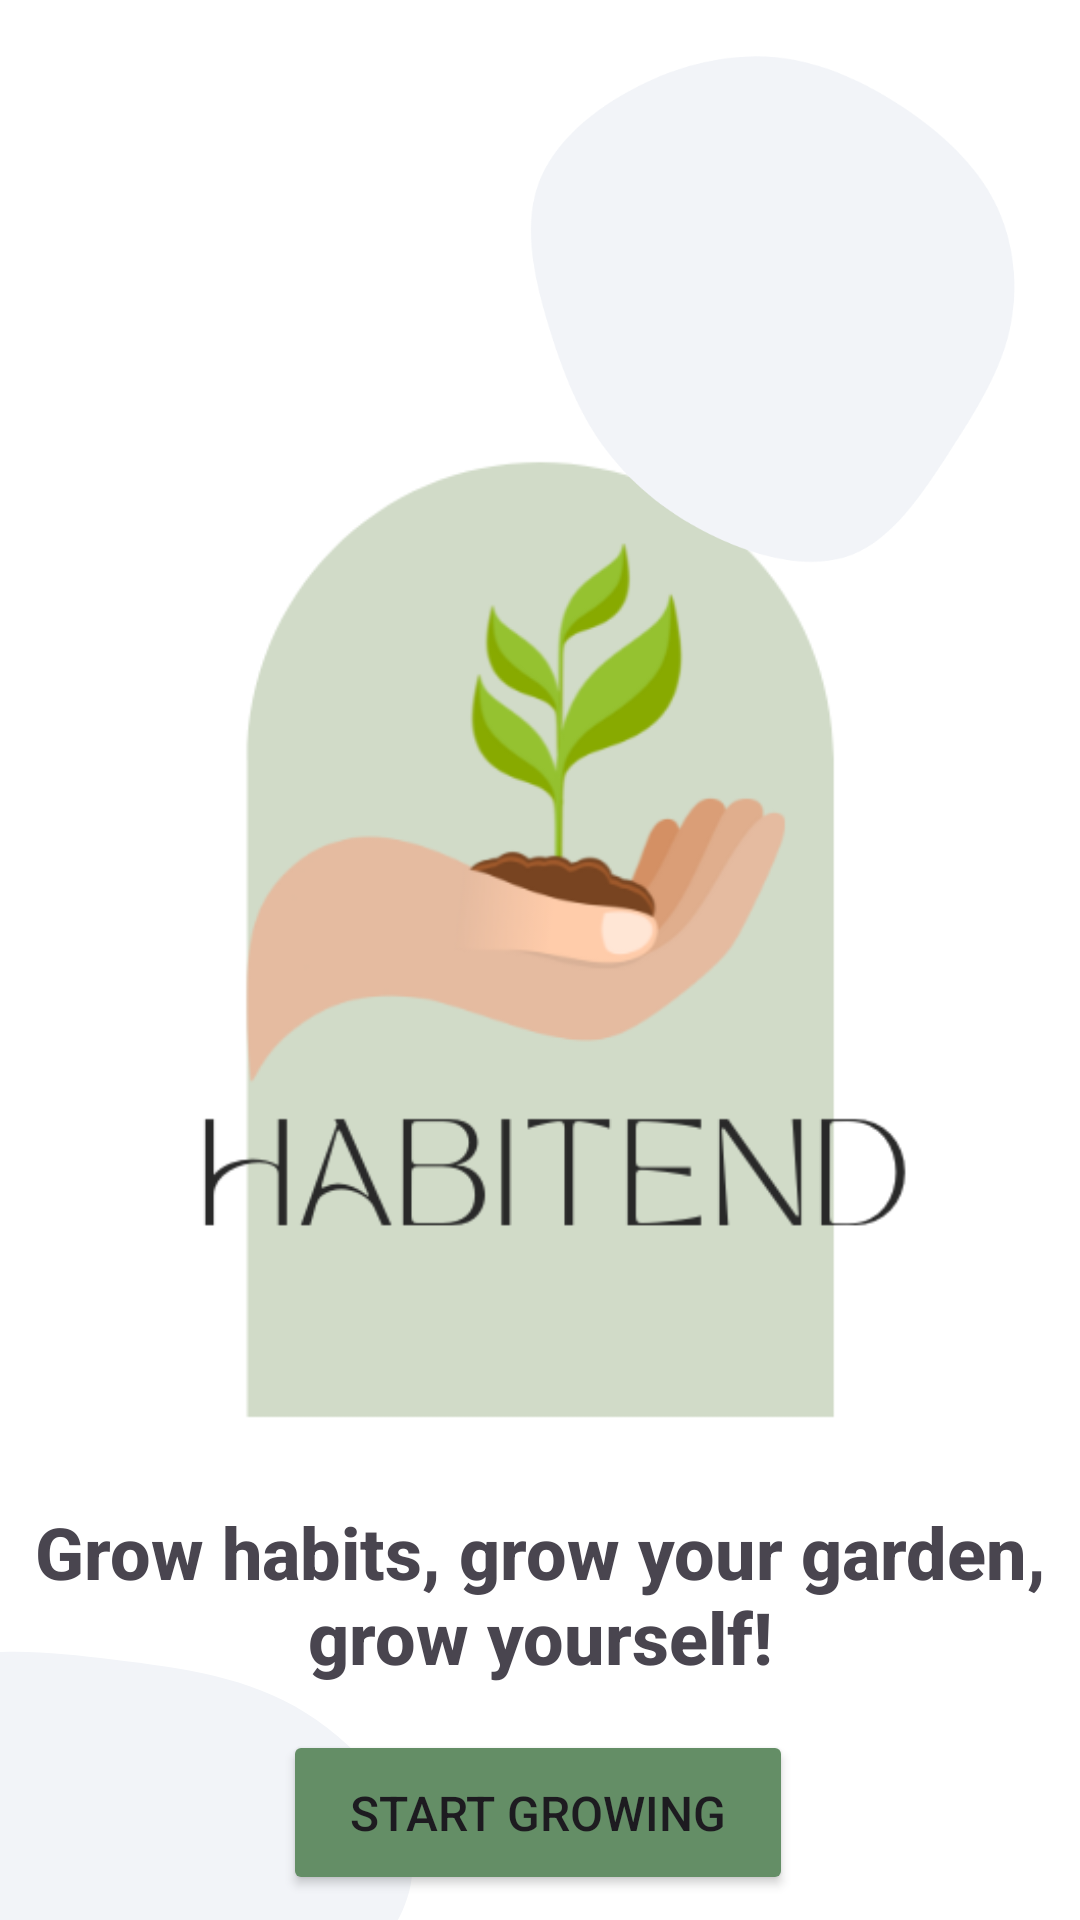

Write the Android layout XML for this screen, with the resource values it uses.
<!-- AndroidManifest.xml: application theme Theme.FinalProject_Group_1 -->
<!-- res/layout/activity_main.xml -->
<?xml version="1.0" encoding="utf-8"?>
<androidx.constraintlayout.widget.ConstraintLayout xmlns:android="http://schemas.android.com/apk/res/android"
    xmlns:app="http://schemas.android.com/apk/res-auto"
    xmlns:tools="http://schemas.android.com/tools"
    android:id="@+id/statsTV"
    android:layout_width="match_parent"
    android:layout_height="match_parent"
    tools:context=".MainActivity">

    <androidx.constraintlayout.widget.ConstraintLayout
        android:layout_width="match_parent"
        android:layout_height="match_parent"
        android:background="#FFFFFF"
        app:layout_constraintEnd_toEndOf="parent"
        app:layout_constraintHorizontal_bias="0.0"
        app:layout_constraintStart_toStartOf="parent"
        tools:layout_editor_absoluteY="0dp">


        <ImageView
            android:id="@+id/blobView2"
            android:layout_width="288dp"
            android:layout_height="255dp"
            android:layout_marginTop="8dp"
            android:layout_marginEnd="176dp"
            app:layout_constraintEnd_toEndOf="parent"
            app:layout_constraintTop_toBottomOf="@+id/homeView"
            app:srcCompat="@drawable/blob_2" />

        <ImageView
            android:id="@+id/blobView3"
            android:layout_width="320dp"
            android:layout_height="300dp"
            android:layout_marginTop="60dp"
            app:layout_constraintEnd_toEndOf="parent"
            app:layout_constraintHorizontal_bias="0.0"
            app:layout_constraintStart_toStartOf="parent"
            app:layout_constraintTop_toTopOf="parent"
            app:srcCompat="@drawable/blob_3" />

        <ImageView
            android:id="@+id/homeView"
            android:layout_width="0dp"
            android:layout_height="0dp"
            android:layout_margin="10dp"
            android:background="#FFFFFF"
            app:layout_constraintBottom_toBottomOf="parent"
            app:layout_constraintDimensionRatio="1:1"
            app:layout_constraintEnd_toEndOf="parent"
            app:layout_constraintHorizontal_bias=".5"
            app:layout_constraintStart_toStartOf="parent"
            app:layout_constraintTop_toTopOf="parent"
            app:srcCompat="@drawable/homescreen" />

        <TextView
            android:id="@+id/homeTextView"
            android:layout_width="0dp"
            android:layout_height="wrap_content"
            android:fontFamily="sans-serif-medium"
            android:text="Grow habits, grow your garden, grow yourself!"
            android:textAlignment="center"
            android:textSize="24sp"
            android:textStyle="bold"
            app:layout_constraintBottom_toTopOf="@+id/startButton"
            app:layout_constraintEnd_toEndOf="parent"
            app:layout_constraintHorizontal_bias="0.0"
            app:layout_constraintStart_toStartOf="parent"
            app:layout_constraintTop_toTopOf="parent"
            app:layout_constraintVertical_bias="0.971" />

        <Button
            android:id="@+id/startButton"
            android:layout_width="170dp"
            android:layout_height="55dp"
            android:layout_marginBottom="8dp"
            android:backgroundTint="#648E66"
            android:text="Start Growing"
            android:textSize="16dp"
            app:layout_constraintBottom_toBottomOf="parent"
            app:layout_constraintEnd_toEndOf="parent"
            app:layout_constraintHorizontal_bias="0.497"
            app:layout_constraintStart_toStartOf="parent"
            app:layout_constraintTop_toBottomOf="@+id/homeView"
            app:layout_constraintVertical_bias="0.996" />

        <ImageView
            android:id="@+id/blobView1"
            android:layout_width="wrap_content"
            android:layout_height="wrap_content"
            app:layout_constraintEnd_toEndOf="parent"
            app:layout_constraintHorizontal_bias="1.0"
            app:layout_constraintStart_toStartOf="parent"
            app:layout_constraintTop_toTopOf="parent"
            app:srcCompat="@drawable/blob_1" />
    </androidx.constraintlayout.widget.ConstraintLayout>

</androidx.constraintlayout.widget.ConstraintLayout>
<!-- resources referenced by this layout -->
<resources>
  <!-- drawable blob_1 (drawable) -->
  <vector xmlns:android="http://schemas.android.com/apk/res/android"
      android:width="200dp"
      android:height="200dp"
      android:viewportWidth="200"
      android:viewportHeight="200">
    <path
        android:pathData="M141.1,35.8C153.8,44.3 165.2,54.7 171.7,67.6C178.2,80.6 179.7,96.1 176.5,110.2C173.3,124.3 165.3,137 156.4,150.8C147.5,164.6 137.6,179.6 124.1,184.9C110.5,190.2 93.3,186 78.5,179C63.7,172 51.5,162.4 42.5,150.6C33.5,138.9 27.9,125 23.1,109.4C18.3,93.8 14.3,76.4 19.2,62C24.1,47.6 37.9,36.2 52.8,28.7C67.7,21.1 83.9,17.6 99,19.1C114.1,20.7 128.3,27.3 141.1,35.8Z"
        android:fillColor="#F2F4F8"/>
  </vector>
  <!-- drawable blob_2 (drawable) -->
  <vector xmlns:android="http://schemas.android.com/apk/res/android"
      android:width="200dp"
      android:height="200dp"
      android:viewportWidth="200"
      android:viewportHeight="200">
    <path
        android:pathData="M148.3,57.3C163.4,66.8 177,83.4 176,99C175,114.6 159.4,129.2 144.3,138C129.2,146.7 114.6,149.6 101.1,148.5C87.7,147.3 75.3,142.2 65.3,133.4C55.2,124.7 47.4,112.3 43,95.6C38.6,78.8 37.5,57.6 47.5,48.1C57.6,38.7 78.8,41 97.7,43.3C116.6,45.6 133.2,47.9 148.3,57.3Z"
        android:fillColor="#F2F4F8"/>
  </vector>
  <!-- drawable blob_3 (drawable) -->
  <vector xmlns:android="http://schemas.android.com/apk/res/android"
      android:width="200dp"
      android:height="200dp"
      android:viewportWidth="200"
      android:viewportHeight="200">
    <path
        android:pathData="M112.3,76.6C113.6,81.7 110.6,89.1 119.3,95C128.1,100.9 148.4,105.4 154.8,112.6C161.2,119.9 153.6,129.9 144.1,134.8C134.5,139.7 123,139.4 112.2,143.5C101.4,147.6 91.3,155.9 79.3,158.1C67.3,160.3 53.4,156.3 44.3,147.4C35.2,138.4 30.9,124.5 35.6,113.3C40.2,102.1 53.8,93.6 61.2,84.3C68.6,74.9 69.6,64.7 75,61.4C80.5,58.1 90.2,61.8 97.9,65.2C105.5,68.5 111,71.4 112.3,76.6Z"
        android:fillColor="#F2F4F8"/>
  </vector>
  <!-- drawable homescreen: png bitmap (drawable, 35034 bytes) -->
  <style name="Theme.FinalProject_Group_1" parent="Base.Theme.FinalProject_Group_1" />
  <style name="Base.Theme.FinalProject_Group_1" parent="Theme.Material3.DayNight.NoActionBar">
          
          
      </style>
</resources>
